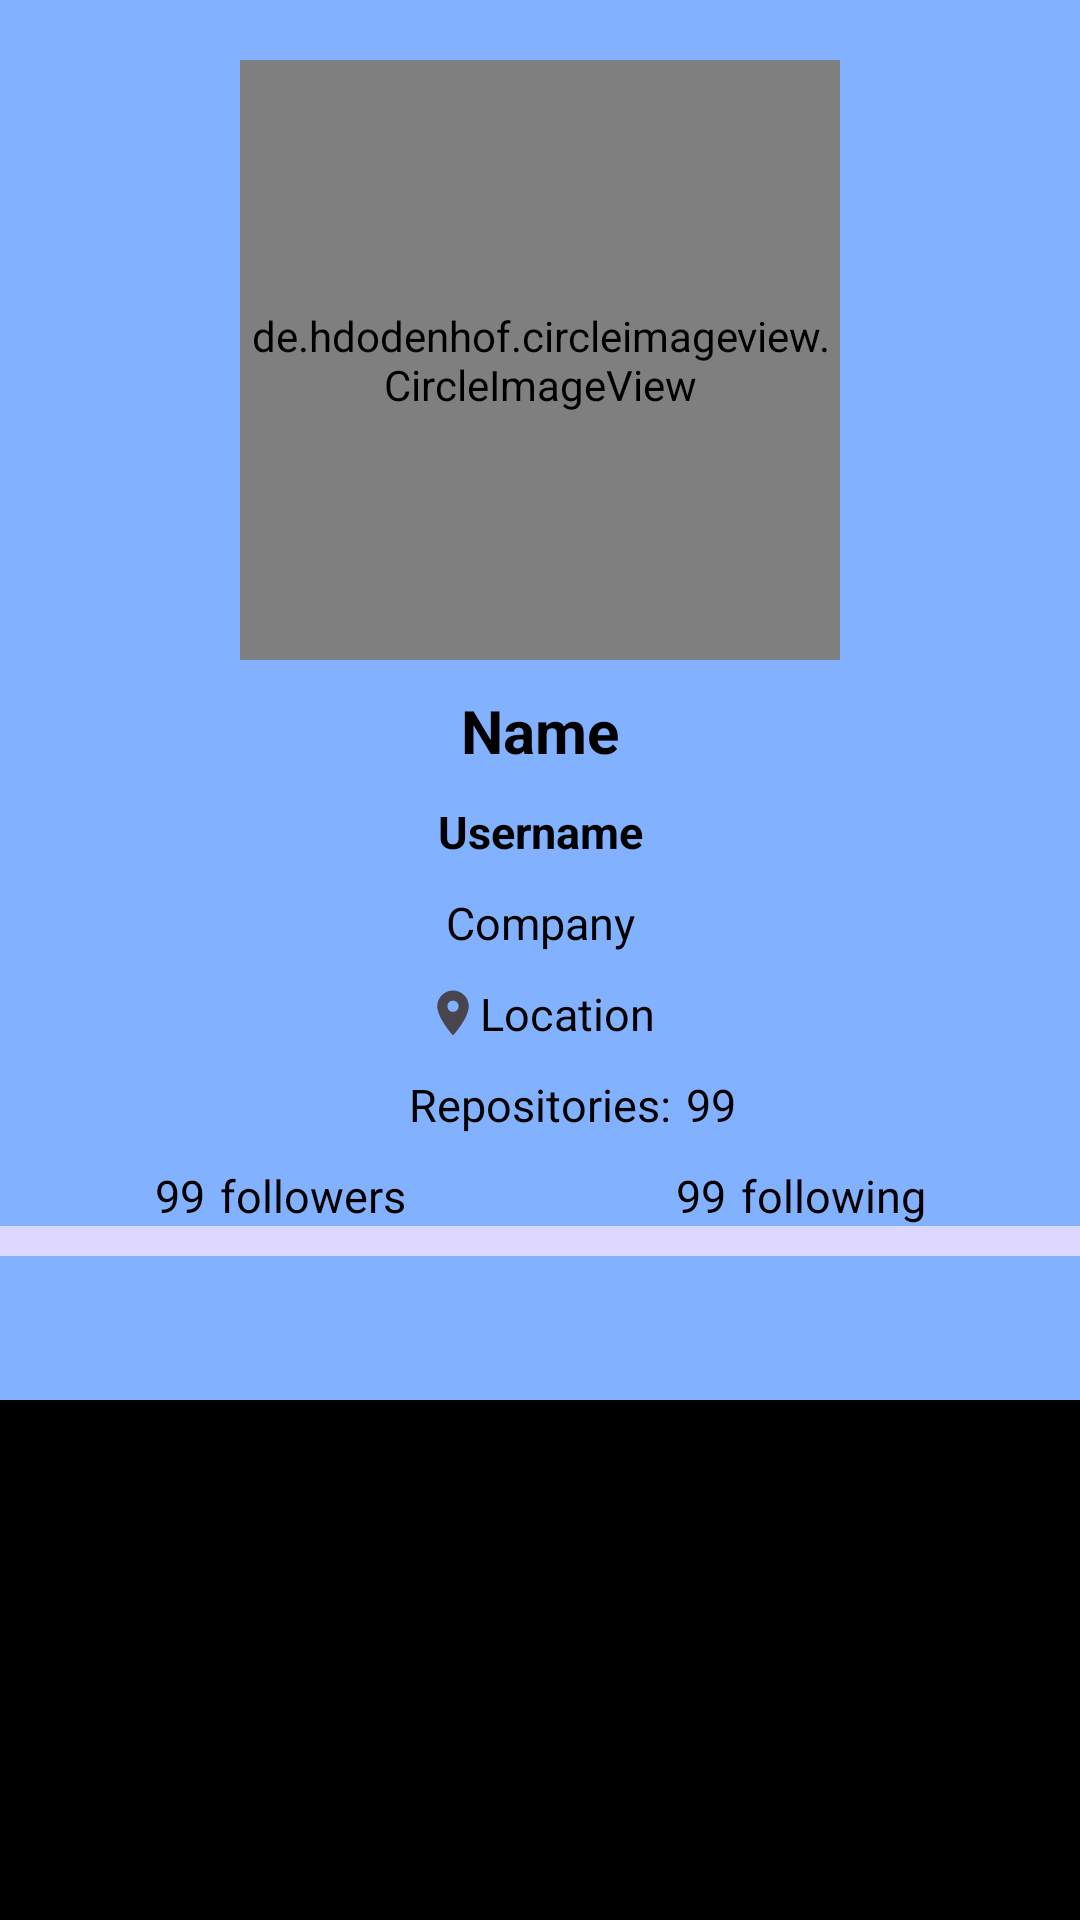

Produce the Android XML layout that renders to this screen, including the resource entries it uses.
<!-- AndroidManifest.xml: application theme Theme.GitHubUserAPI -->
<!-- res/layout/activity_user_detail.xml -->
<?xml version="1.0" encoding="utf-8"?>
<androidx.coordinatorlayout.widget.CoordinatorLayout xmlns:android="http://schemas.android.com/apk/res/android"
    xmlns:app="http://schemas.android.com/apk/res-auto"
    xmlns:tools="http://schemas.android.com/tools"
    android:layout_width="match_parent"
    android:layout_height="match_parent"
    android:background="#000000"
    android:fillViewport="true"
    android:fitsSystemWindows="true"
    tools:context="UserDetailActivity">

    <com.google.android.material.appbar.AppBarLayout
        android:layout_width="match_parent"
        android:layout_height="wrap_content"
        android:background="#ddd6fe"
        android:theme="@style/Theme.Material3.DayNight">

        <com.google.android.material.appbar.CollapsingToolbarLayout
            android:layout_width="match_parent"
            android:layout_height="match_parent"
            android:fitsSystemWindows="true"
            app:contentScrim="?attr/colorPrimary"
            app:expandedTitleTextAppearance="@android:style/TextAppearance"
            app:layout_scrollFlags="scroll|exitUntilCollapsed">

            <androidx.constraintlayout.widget.ConstraintLayout
                android:layout_width="match_parent"
                android:layout_height="wrap_content"
                android:background="@color/pixel_night">

                <de.hdodenhof.circleimageview.CircleImageView
                    android:id="@+id/img_avatar"
                    android:layout_width="200dp"
                    android:layout_height="200dp"
                    android:layout_marginTop="20dp"
                    app:layout_constraintLeft_toLeftOf="parent"
                    app:layout_constraintRight_toRightOf="parent"
                    app:layout_constraintTop_toTopOf="parent"
                    tools:src="@tools:sample/avatars" />

                <TextView
                    android:id="@+id/tv_name"
                    android:layout_width="wrap_content"
                    android:layout_height="wrap_content"
                    android:layout_marginTop="10dp"
                    android:gravity="center"
                    android:text="@string/name"
                    android:textColor="@color/black"
                    android:textSize="20sp"
                    android:textStyle="bold"
                    app:layout_constraintEnd_toEndOf="parent"
                    app:layout_constraintStart_toStartOf="parent"
                    app:layout_constraintTop_toBottomOf="@id/img_avatar" />

                <TextView
                    android:id="@+id/tv_username"
                    android:layout_width="wrap_content"
                    android:layout_height="wrap_content"
                    android:layout_marginTop="10dp"
                    android:gravity="center"
                    android:text="@string/username"
                    android:textColor="@color/black"
                    android:textSize="15sp"
                    android:textStyle="bold"
                    app:layout_constraintEnd_toEndOf="@id/tv_name"
                    app:layout_constraintStart_toStartOf="@id/tv_name"
                    app:layout_constraintTop_toBottomOf="@id/tv_name" />


                <TextView
                    android:id="@+id/tv_company"
                    android:layout_width="wrap_content"
                    android:layout_height="wrap_content"
                    android:layout_marginTop="10dp"
                    android:text="@string/company"
                    android:textColor="@color/black"
                    android:textSize="15sp"
                    app:drawableStartCompat="@drawable/ic_company"
                    app:layout_constraintEnd_toEndOf="parent"
                    app:layout_constraintStart_toStartOf="parent"
                    app:layout_constraintTop_toBottomOf="@id/tv_username" />

                <TextView
                    android:id="@+id/tv_location"
                    android:layout_width="wrap_content"
                    android:layout_height="wrap_content"
                    android:layout_marginTop="10dp"
                    android:text="@string/location"
                    android:textColor="@color/black"
                    android:textSize="15sp"
                    app:drawableStartCompat="@drawable/ic_location"
                    app:layout_constraintEnd_toEndOf="parent"
                    app:layout_constraintStart_toStartOf="parent"
                    app:layout_constraintTop_toBottomOf="@id/tv_company" />

                <TextView
                    android:id="@+id/tv_repository"
                    android:layout_width="wrap_content"
                    android:layout_height="wrap_content"
                    android:layout_marginTop="10dp"
                    android:text="@string/repository"
                    android:textColor="@color/black"
                    android:textSize="15sp"
                    app:layout_constraintEnd_toEndOf="@id/tv_name"
                    app:layout_constraintStart_toStartOf="@id/tv_name"
                    app:layout_constraintTop_toBottomOf="@id/tv_location" />

                <TextView
                    android:id="@+id/tv_repository_value"
                    android:layout_width="wrap_content"
                    android:layout_height="wrap_content"
                    android:layout_marginStart="5dp"
                    android:layout_marginTop="10dp"
                    android:text="@string/value"
                    android:textColor="@color/black"
                    android:textSize="15sp"
                    app:layout_constraintStart_toEndOf="@+id/tv_repository"
                    app:layout_constraintTop_toBottomOf="@+id/tv_location" />

                <TextView
                    android:id="@+id/tv_followers_value"
                    android:layout_width="wrap_content"
                    android:layout_height="wrap_content"
                    android:layout_marginTop="10dp"
                    android:layout_marginBottom="15dp"
                    android:text="@string/value"
                    android:textColor="@color/black"
                    android:textSize="15sp"
                    app:drawableStartCompat="@drawable/ic_follow"
                    app:layout_constraintEnd_toEndOf="parent"
                    app:layout_constraintHorizontal_bias="0.15"
                    app:layout_constraintStart_toStartOf="parent"
                    app:layout_constraintTop_toBottomOf="@id/tv_repository" />

                <TextView
                    android:id="@+id/tv_followers"
                    android:layout_width="wrap_content"
                    android:layout_height="wrap_content"
                    android:layout_marginStart="5dp"
                    android:layout_marginTop="10dp"
                    android:layout_marginBottom="15dp"
                    android:text="@string/follower"
                    android:textColor="@color/black"
                    android:textSize="15sp"
                    app:layout_constraintStart_toEndOf="@id/tv_followers_value"
                    app:layout_constraintTop_toBottomOf="@id/tv_repository" />

                <TextView
                    android:id="@+id/tv_following_value"
                    android:layout_width="wrap_content"
                    android:layout_height="wrap_content"
                    android:layout_marginTop="10dp"
                    android:layout_marginStart="90dp"
                    android:layout_marginBottom="15dp"
                    android:text="@string/value"
                    android:textColor="@color/black"
                    android:textSize="15sp"
                    app:drawableStartCompat="@drawable/ic_follow"
                    app:layout_constraintStart_toEndOf="@id/tv_followers"
                    app:layout_constraintTop_toBottomOf="@id/tv_repository" />

                <TextView
                    android:id="@+id/tv_following"
                    android:layout_width="wrap_content"
                    android:layout_height="wrap_content"
                    android:layout_marginStart="5dp"
                    android:layout_marginTop="10dp"
                    android:layout_marginBottom="15dp"
                    android:text="@string/following"
                    android:textColor="@color/black"
                    android:textSize="15sp"
                    app:layout_constraintStart_toEndOf="@id/tv_following_value"
                    app:layout_constraintTop_toBottomOf="@id/tv_repository" />

            </androidx.constraintlayout.widget.ConstraintLayout>

        </com.google.android.material.appbar.CollapsingToolbarLayout>

        <com.google.android.material.tabs.TabLayout
            android:id="@+id/tabs"
            android:layout_width="match_parent"
            android:layout_height="wrap_content"
            android:layout_marginTop="10dp"
            android:background="@color/pixel_night"
            app:tabGravity="fill"
            app:tabMode="fixed"
            app:tabSelectedTextColor="@android:color/black"
            app:tabTextColor="@android:color/white" />

    </com.google.android.material.appbar.AppBarLayout>

    <androidx.viewpager2.widget.ViewPager2
        android:id="@+id/view_pager"
        android:layout_width="match_parent"
        android:layout_height="match_parent"
        app:layout_behavior="com.google.android.material.appbar.AppBarLayout$ScrollingViewBehavior" />

    <ProgressBar
        android:id="@+id/progress_bar"
        style="?android:attr/progressBarStyle"
        android:layout_width="wrap_content"
        android:layout_height="wrap_content"
        android:layout_gravity="center"
        android:indeterminateTint="#3b82f6"
        android:visibility="gone"
        tools:visibility="visible" />

</androidx.coordinatorlayout.widget.CoordinatorLayout>
<!-- resources referenced by this layout -->
<resources>
  <color name="black">#FF000000</color>
  <color name="pixel_night">#82b1FF</color>
  <!-- drawable ic_location (drawable) -->
  <vector xmlns:android="http://schemas.android.com/apk/res/android"
      android:width="18dp"
      android:height="18dp"
      android:tint="?attr/colorControlNormal"
      android:viewportWidth="24"
      android:viewportHeight="24">
      <path
          android:fillColor="@android:color/black"
          android:pathData="M12,2C8.13,2 5,5.13 5,9c0,5.25 7,13 7,13s7,-7.75 7,-13c0,-3.87 -3.13,-7 -7,-7zM12,11.5c-1.38,0 -2.5,-1.12 -2.5,-2.5s1.12,-2.5 2.5,-2.5 2.5,1.12 2.5,2.5 -1.12,2.5 -2.5,2.5z" />
  </vector>
  <string name="company">Company</string>
  <string name="follower">followers </string>
  <string name="following">following</string>
  <string name="location">Location</string>
  <string name="name">Name</string>
  <string name="repository">Repositories:</string>
  <string name="username">Username</string>
  <string name="value">99</string>
  <style name="Theme.GitHubUserAPI" parent="Base.Theme.GitHubUserAPI" />
  <style name="Base.Theme.GitHubUserAPI" parent="Theme.Material3.DayNight">
          
          
          <item name="colorPrimary">@color/pixel_blue</item>
          <item name="colorPrimaryVariant">@color/pixel_blue</item>
      </style>
  <color name="pixel_blue">#4285F4</color>
</resources>
